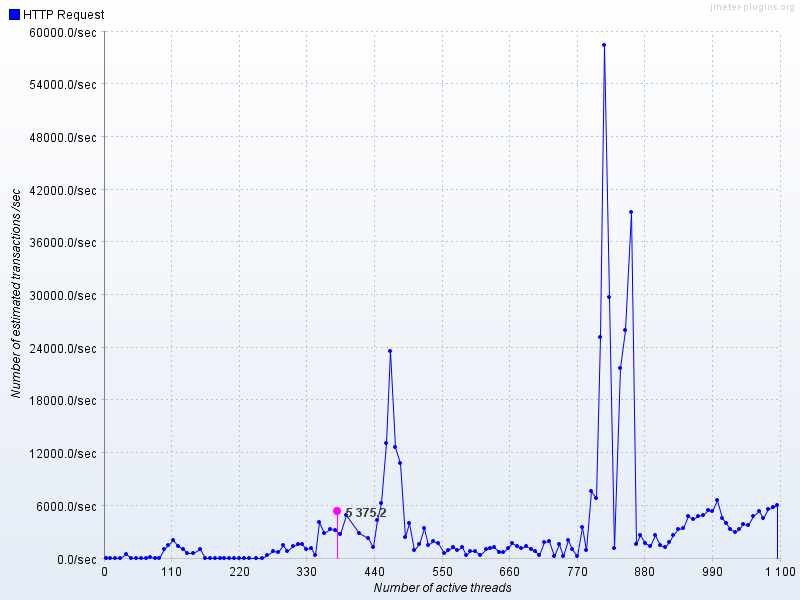

The table this chart was drawn from, first rows:
Number of active threads, Average HTTP Request, HTTP Request
1, , 0.3183
2, , 0.6363
3, , 0.9582
4, , 1.272
5, , 1.599
6, , 1.918
7, , 2.229
8, , 2.565
9, , 2.875
10, , 3.21
11, , 3.52
12, , 3.849
13, , 4.169
14, , 4.494
16, , 5.146
17, , 5.473
18, , 5.777
19, , 6.127
20, , 6.46
21, , 6.787
22, , 7.138
23, , 7.46
24, , 7.705
26, , 8.178
27, , 8.448
28, , 8.946
29, , 9.224
30, , 9.533
32, , 10.21
34, , 10.83
35, , 11.23
36, , 1500
37, , 480.6
38, , 636.6
39, , 873.9
41, , 13.14
43, , 367.3
44, , 13.51
45, , 13.99
46, , 14.59
47, , 15.05
48, , 15.01
49, , 636.1
50, , 15.74
51, , 16.39
52, , 16.16
53, , 17.03
55, , 17.55
57, , 17.84
58, , 18.64
59, , 18.98
61, , 19.51
62, , 19.97
63, , 20.23
64, , 19.84
65, , 20.89
66, , 21.32
67, , 21.52
68, , 21.98
69, , 22.04
... 906 more rows
